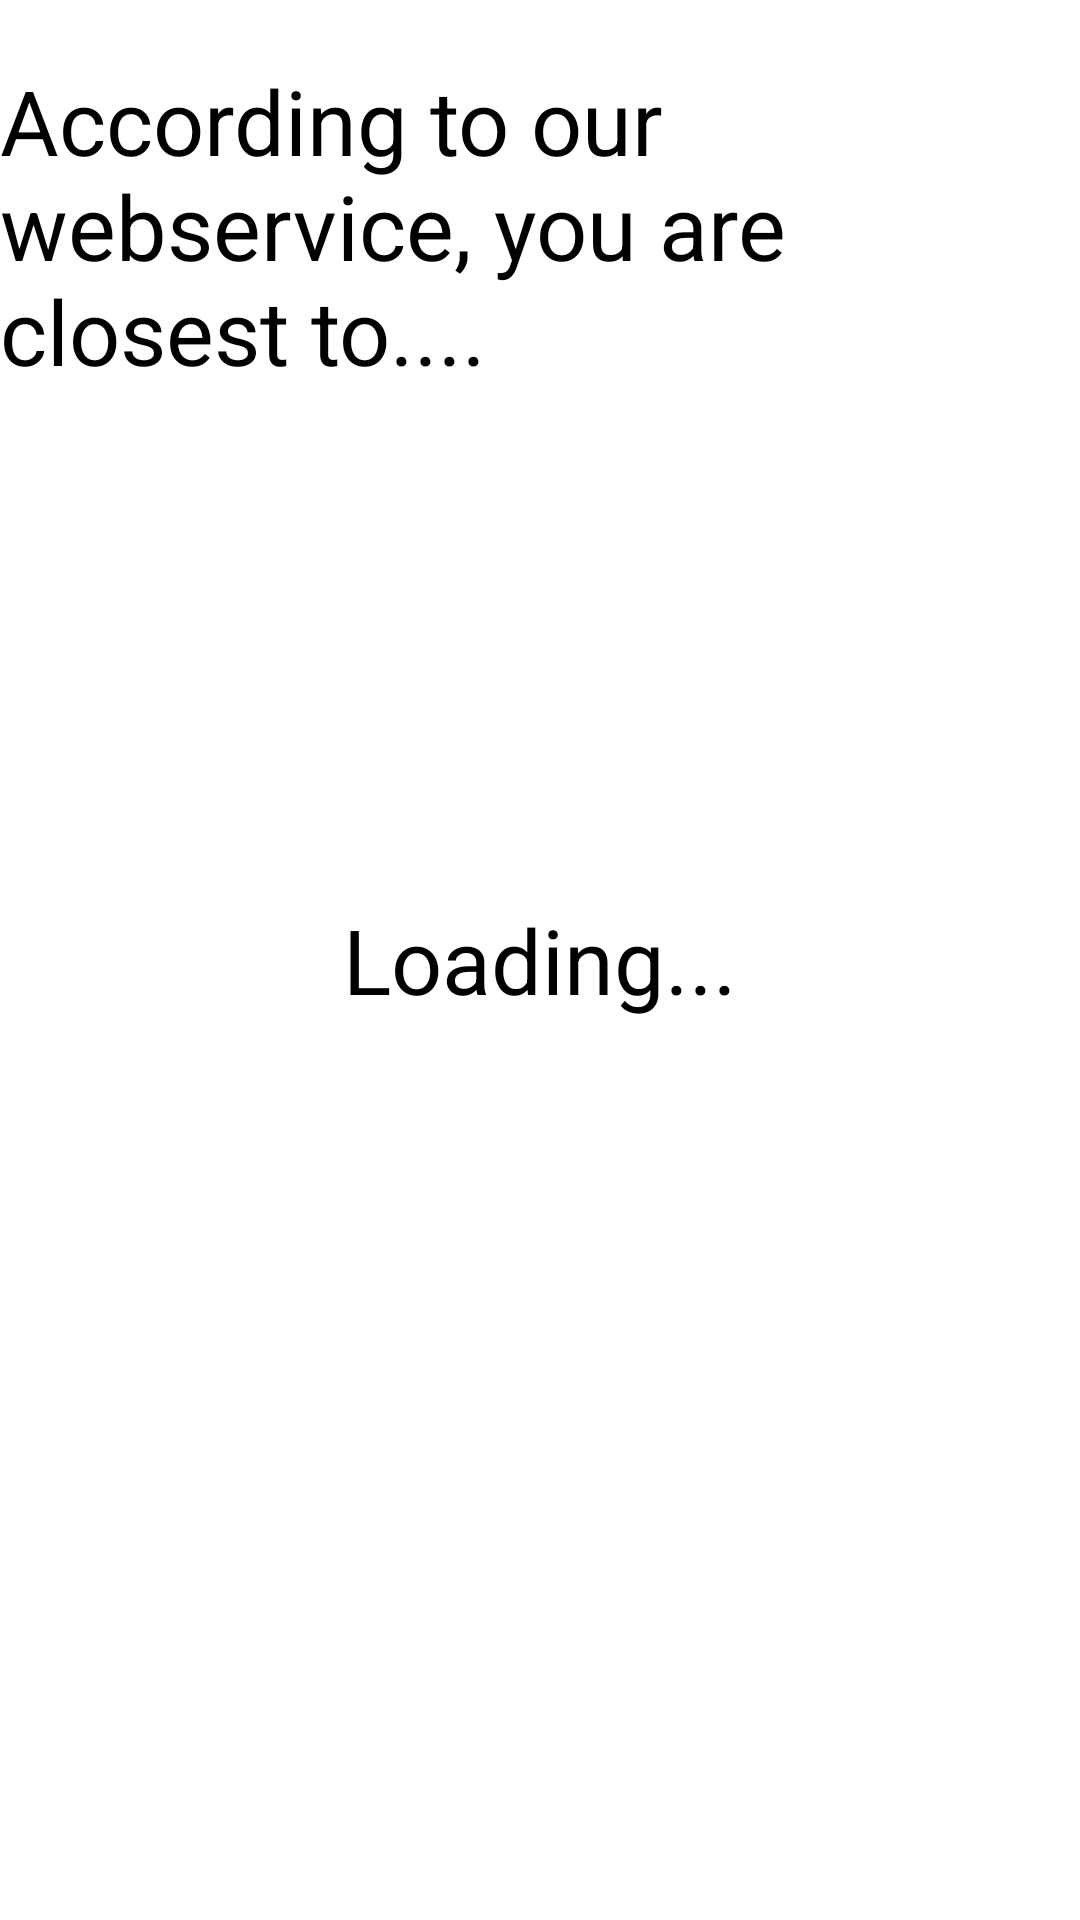

This screen was rendered from an Android layout file. Write that file and the resources it references.
<!-- AndroidManifest.xml: application theme android:Theme.Holo.Light -->
<!-- res/layout/gps_fragment.xml -->
<?xml version="1.0" encoding="utf-8"?>
<RelativeLayout xmlns:android="http://schemas.android.com/apk/res/android"
android:layout_width="match_parent"
android:layout_height="match_parent">
	<TextView
	android:id="@+id/header"
	android:layout_width="wrap_content"
	android:layout_height="match_parent"
	android:layout_marginTop="20dip"
	android:text="According to our webservice, you are closest to...."
	android:textAppearance="?android:attr/textAppearanceLarge"
	android:textSize="30dip" />
	<TextView
	android:id="@+id/location"
    android:layout_width="wrap_content"
    android:layout_height="wrap_content"
    android:layout_centerHorizontal="true"
    android:layout_centerVertical="true"
	android:text="Loading..."
	android:textAppearance="?android:attr/textAppearanceLarge"
	android:textSize="30dip" />


</RelativeLayout>
<!-- resources referenced by this layout -->
<resources>

</resources>
